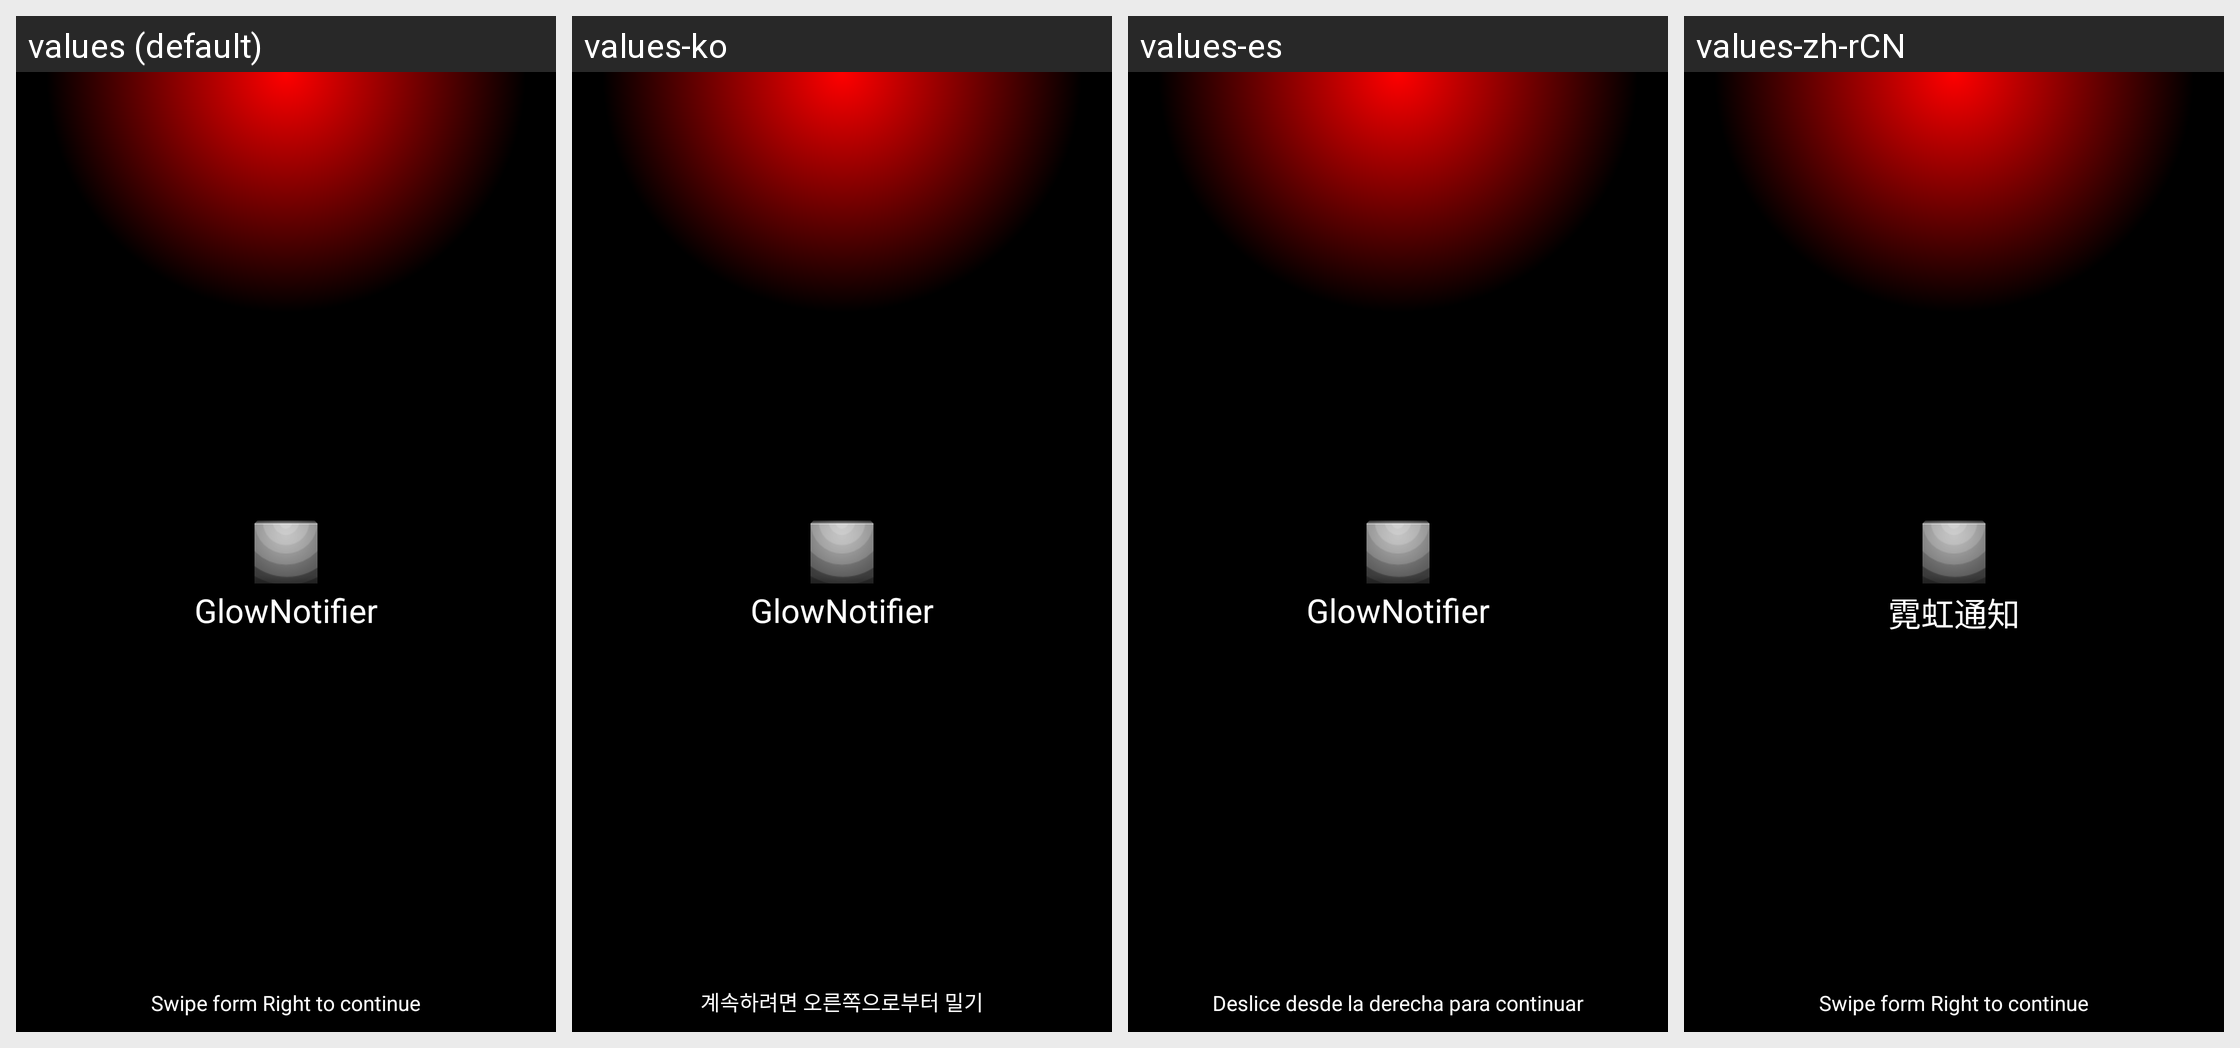

For this localized Android screen grid, give each drawn string resource with its value in every locale shown.
Android screen res/layout/tutorial_0.xml rendered under 4 locales, left to right: values (default), values-ko, values-es, values-zh-rCN. Device: Nexus 5 (rendered at 1080×1920; each locale shown at half size, 540×960, under a caption strip naming it); theme Theme.Gray.
Strings drawn on this screen, with the default value and each locale's value (text and hints the layout hard-codes, and strings that could not be matched under every locale, appear in the picture but are not listed):

app_name
  values: GlowNotifier
  values-ko: GlowNotifier
  values-es: GlowNotifier
  values-zh-rCN: 霓虹通知

tutorial_0_0
  values: Swipe form Right to continue
  values-ko: 계속하려면 오른쪽으로부터 밀기
  values-es: Deslice desde la derecha para continuar
  values-zh-rCN: Swipe form Right to continue  [not translated; the default value is used]
